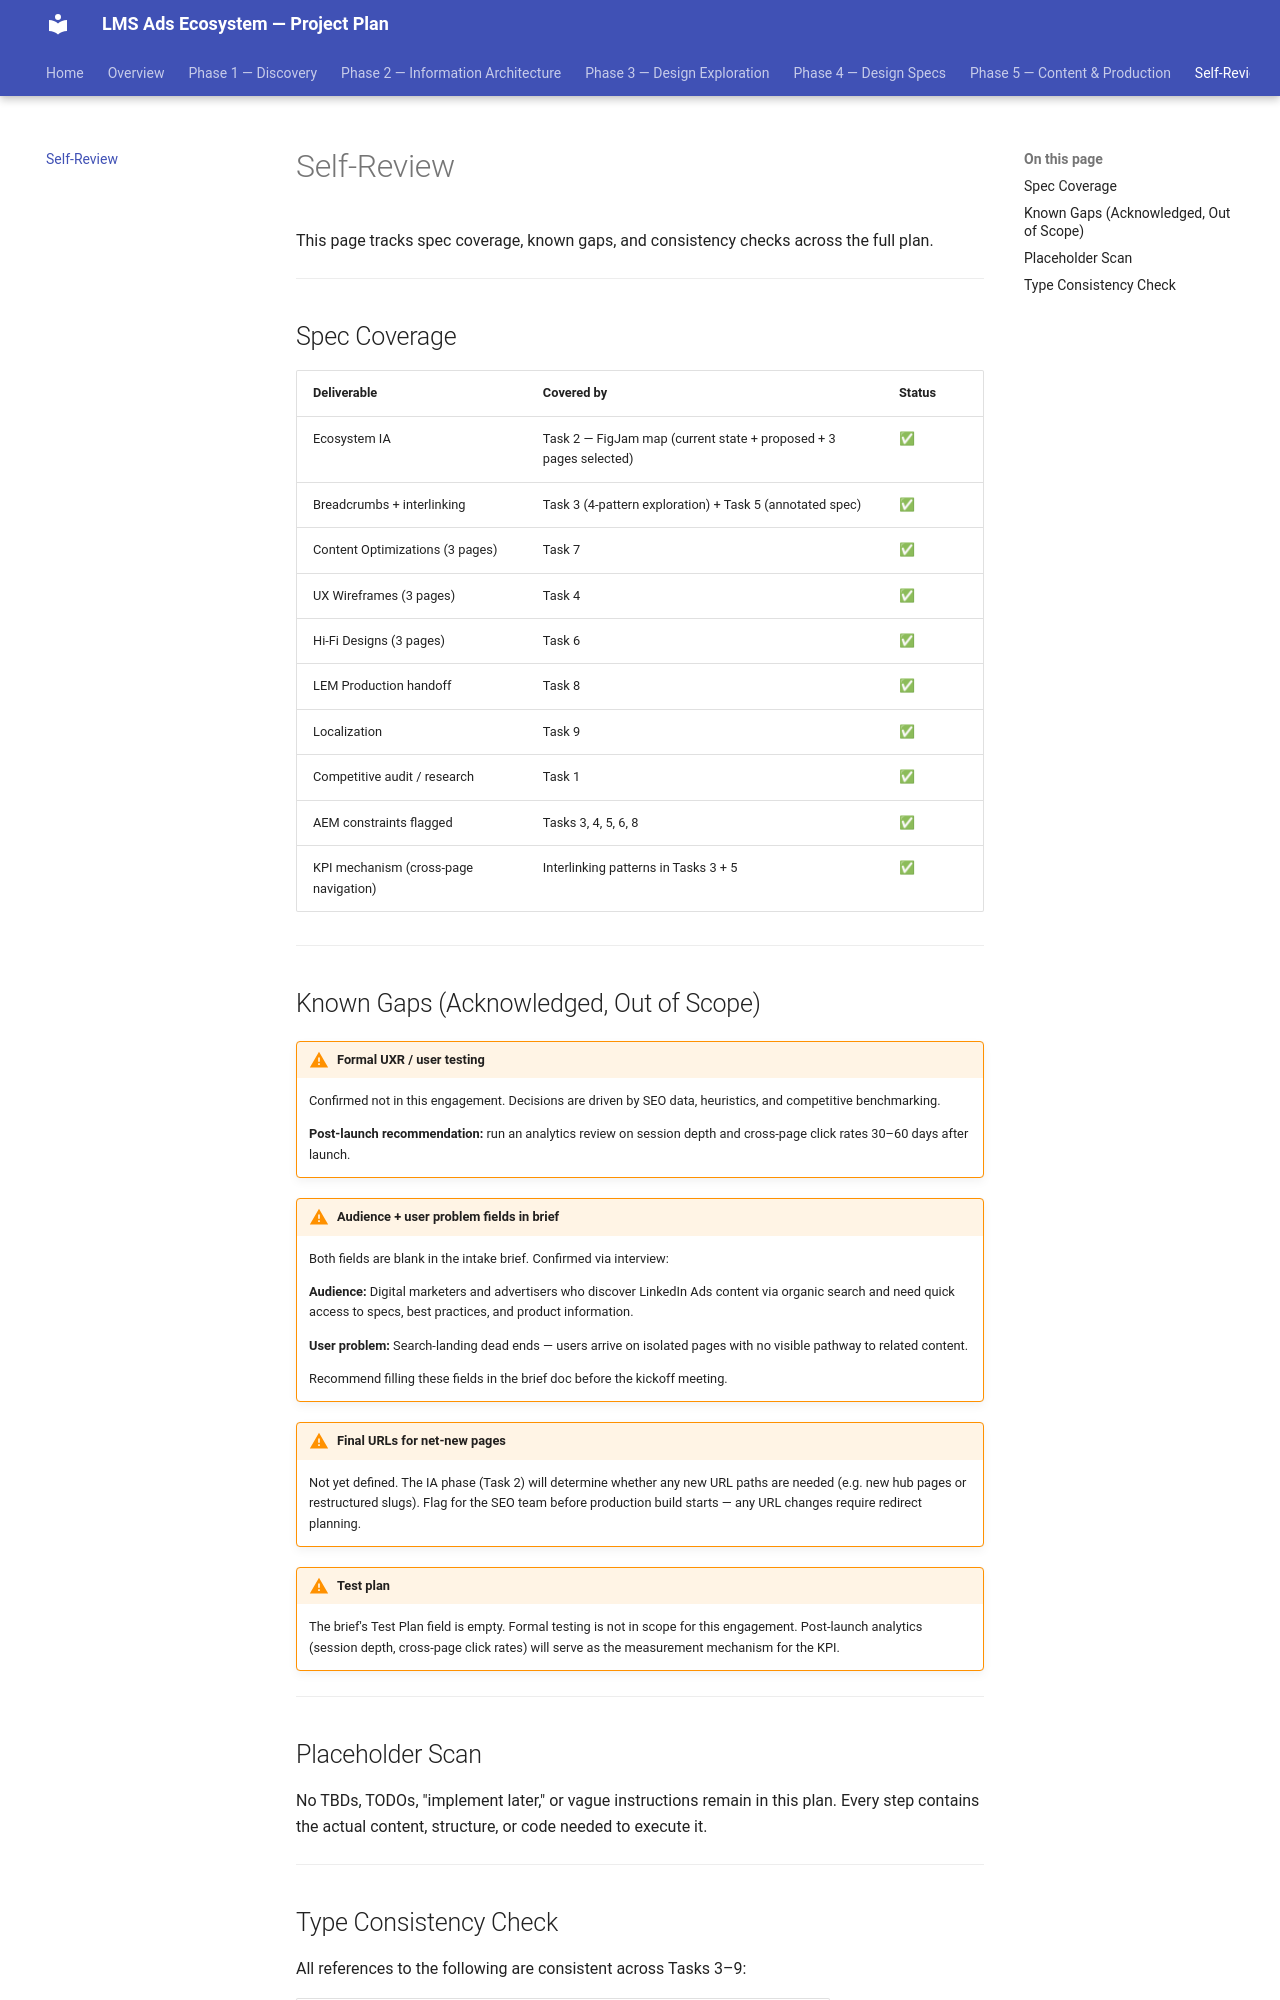

repository: anneayoon-ops/LMS-test · page: self-review/index.html · generator: mkdocs

# Self-Review

This page tracks spec coverage, known gaps, and consistency checks across the full plan.

---

## Spec Coverage

| Deliverable | Covered by | Status |
|-------------|-----------|--------|
| Ecosystem IA | Task 2 — FigJam map (current state + proposed + 3 pages selected) | ✅ |
| Breadcrumbs + interlinking | Task 3 (4-pattern exploration) + Task 5 (annotated spec) | ✅ |
| Content Optimizations (3 pages) | Task 7 | ✅ |
| UX Wireframes (3 pages) | Task 4 | ✅ |
| Hi-Fi Designs (3 pages) | Task 6 | ✅ |
| LEM Production handoff | Task 8 | ✅ |
| Localization | Task 9 | ✅ |
| Competitive audit / research | Task 1 | ✅ |
| AEM constraints flagged | Tasks 3, 4, 5, 6, 8 | ✅ |
| KPI mechanism (cross-page navigation) | Interlinking patterns in Tasks 3 + 5 | ✅ |

---

## Known Gaps (Acknowledged, Out of Scope)

!!! warning "Formal UXR / user testing"
    Confirmed not in this engagement. Decisions are driven by SEO data, heuristics, and competitive benchmarking.

    **Post-launch recommendation:** run an analytics review on session depth and cross-page click rates 30–60 days after launch.

!!! warning "Audience + user problem fields in brief"
    Both fields are blank in the intake brief. Confirmed via interview:

    **Audience:** Digital marketers and advertisers who discover LinkedIn Ads content via organic search and need quick access to specs, best practices, and product information.

    **User problem:** Search-landing dead ends — users arrive on isolated pages with no visible pathway to related content.

    Recommend filling these fields in the brief doc before the kickoff meeting.

!!! warning "Final URLs for net-new pages"
    Not yet defined. The IA phase (Task 2) will determine whether any new URL paths are needed (e.g. new hub pages or restructured slugs). Flag for the SEO team before production build starts — any URL changes require redirect planning.

!!! warning "Test plan"
    The brief's Test Plan field is empty. Formal testing is not in scope for this engagement. Post-launch analytics (session depth, cross-page click rates) will serve as the measurement mechanism for the KPI.

---
